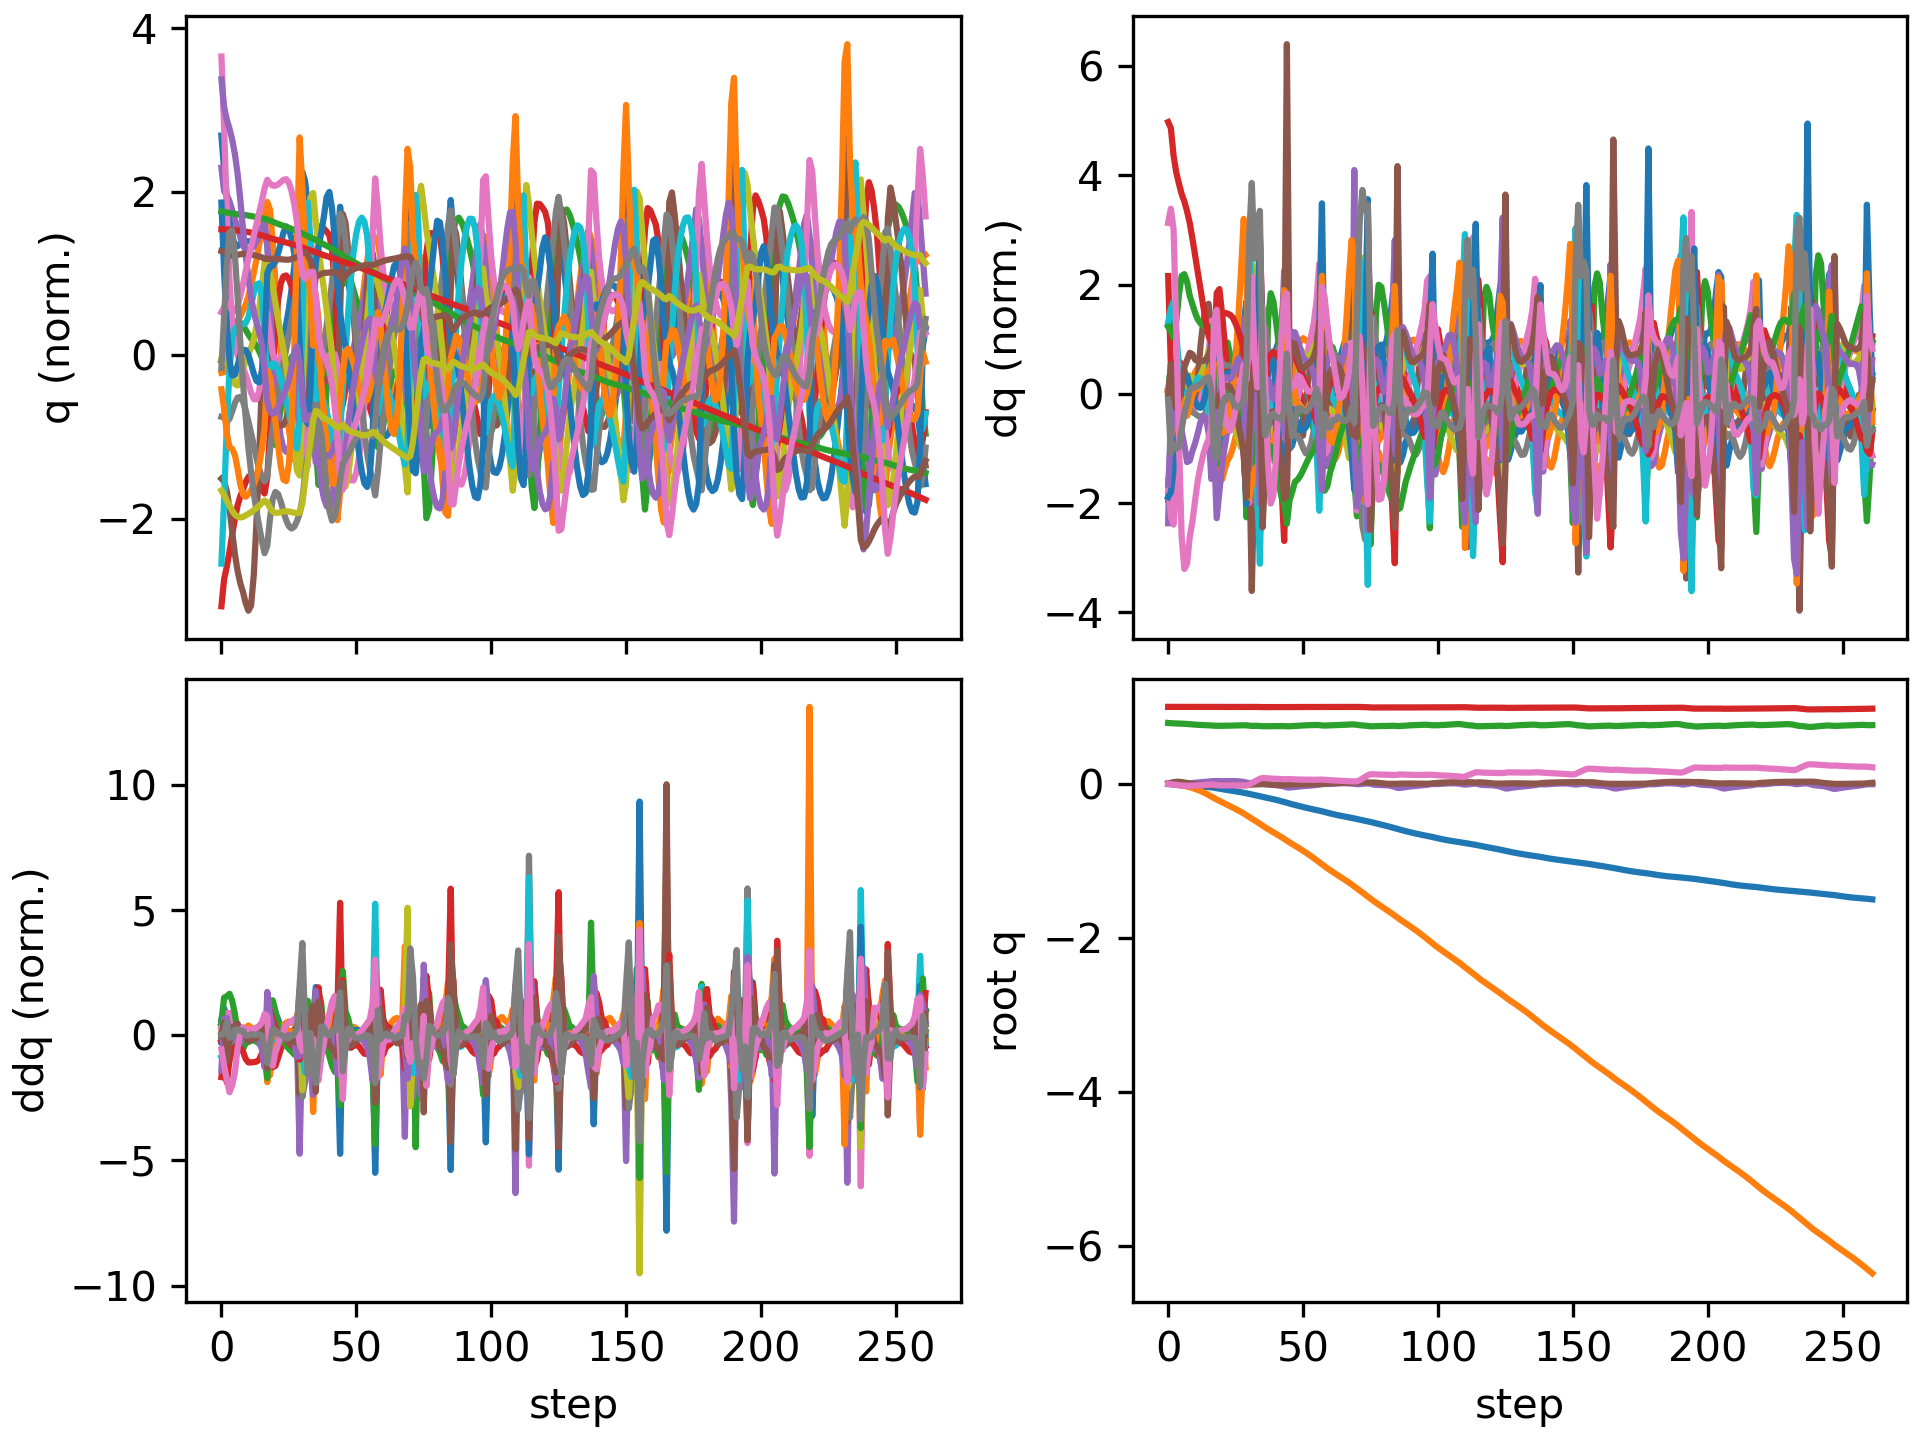

The table this chart was drawn from, first rows:
floating_base_joint_x, floating_base_joint_y, floating_base_joint_z, floating_base_joint_qw, floating_base_joint_qx, floating_base_joint_qy, floating_base_joint_qz, left_hip_pitch_joint_q, left_hip_roll_joint_q, left_hip_yaw_joint_q, left_knee_joint_q, left_ankle_pitch_joint_q, left_ankle_roll_joint_q, right_hip_pitch_joint_q, right_hip_roll_joint_q, right_hip_yaw_joint_q, right_knee_joint_q, right_ankle_pitch_joint_q, right_ankle_roll_joint_q, floating_base_joint_vx, floating_base_joint_vy, floating_base_joint_vz, floating_base_joint_wx, floating_base_joint_wy
-0.002742, -0.0003079, 0.7906, 1, -0.0001794, 0.005811, 0.0001616, -0.05768, 0.0004201, -0.003115, 0.1258, -0.0762, 8.4782874088613e-06, -0.05747, 0.001816, 0.002857, 0.1256, -0.07616, -8.819334430303563e-05, -0.162, -0.02755, -0.2089, -0.0295, 0.675
-0.00639, -0.00113, 0.7876, 0.9999, 0.001108, 0.01363, -0.004092, -0.1053, 0.001111, 0.001783, 0.1923, -0.1173, -0.00171, -0.1508, 0.0007426, 0.01386, 0.2989, -0.1924, -0.01741, -0.1708, -0.05397, -0.1018, 0.2751, 0.7307
-0.01032, -0.003456, 0.7862, 0.9997, 0.002404, 0.02141, -0.009551, -0.142, 0.005467, 0.01078, 0.2236, -0.1241, -0.007567, -0.2597, -0.004297, 0.006724, 0.496, -0.2836, -0.03841, -0.1824, -0.1739, -0.03638, -0.03547, 0.651
-0.01381, -0.007734, 0.7852, 0.9996, 0.001484, 0.02628, -0.01428, -0.1744, 0.01832, 0.01752, 0.2606, -0.1349, -0.01825, -0.3499, -0.0007659, -0.005392, 0.6472, -0.3428, -0.05045, -0.1504, -0.2478, -0.04929, -0.14, 0.2644
-0.01635, -0.01325, 0.784, 0.9995, 0.0003633, 0.02663, -0.019, -0.197, 0.03419, 0.02518, 0.3021, -0.1506, -0.033, -0.4069, 0.009082, -0.01577, 0.7263, -0.3684, -0.0519, -0.1024, -0.297, -0.06659, -0.05379, -0.1849
-0.01803, -0.0197, 0.7824, 0.9995, 0.0001902, 0.02278, -0.02263, -0.2077, 0.04848, 0.0306, 0.3412, -0.1667, -0.0467, -0.4355, 0.02008, -0.02465, 0.7554, -0.3674, -0.05719, -0.06741, -0.3424, -0.08892, 0.06136, -0.5567
-0.01936, -0.02691, 0.7802, 0.9996, 0.001585, 0.01651, -0.02461, -0.21, 0.05854, 0.03158, 0.3742, -0.1817, -0.05711, -0.4484, 0.02704, -0.02623, 0.7635, -0.3514, -0.06909, -0.06429, -0.3746, -0.1207, 0.245, -0.6828
-0.0208, -0.03488, 0.7774, 0.9996, 0.00423, 0.00974, -0.02532, -0.2065, 0.06559, 0.03019, 0.3967, -0.1974, -0.0647, -0.4567, 0.0278, -0.01937, 0.7659, -0.3339, -0.08255, -0.07839, -0.4177, -0.1585, 0.3122, -0.6619
-0.02265, -0.04381, 0.7741, 0.9997, 0.007413, 0.003606, -0.02485, -0.2025, 0.07213, 0.02783, 0.4133, -0.2127, -0.0702, -0.465, 0.02216, -0.00883, 0.7672, -0.325, -0.09134, -0.1046, -0.4698, -0.1552, 0.3818, -0.5581
-0.02494, -0.05394, 0.7713, 0.9997, 0.01109, -0.001675, -0.02344, -0.203, 0.07889, 0.0238, 0.4316, -0.2197, -0.07697, -0.4738, 0.01023, 0.0006702, 0.7708, -0.3252, -0.09336, -0.1204, -0.5379, -0.1335, 0.3679, -0.4966
-0.02755, -0.06549, 0.7688, 0.9996, 0.01449, -0.006208, -0.02194, -0.2034, 0.08862, 0.01976, 0.4442, -0.2212, -0.08169, -0.4848, -0.003994, 0.007851, 0.7873, -0.3338, -0.09097, -0.136, -0.6129, -0.1159, 0.3165, -0.4131
-0.03043, -0.07852, 0.7667, 0.9996, 0.01764, -0.009938, -0.02035, -0.203, 0.1014, 0.01646, 0.4502, -0.2188, -0.07854, -0.4971, -0.01952, 0.01471, 0.8183, -0.3487, -0.08771, -0.1483, -0.6862, -0.09356, 0.3024, -0.3345
-0.03349, -0.093, 0.7651, 0.9995, 0.02077, -0.01305, -0.01854, -0.2016, 0.1156, 0.01333, 0.45, -0.2137, -0.05953, -0.5057, -0.03606, 0.02426, 0.852, -0.3652, -0.08316, -0.1553, -0.7587, -0.06869, 0.3083, -0.2799
-0.03664, -0.109, 0.7639, 0.9995, 0.02387, -0.01573, -0.01652, -0.1987, 0.131, 0.009768, 0.4433, -0.2055, -0.02689, -0.506, -0.05228, 0.03786, 0.8748, -0.3774, -0.07595, -0.1602, -0.8327, -0.05534, 0.3052, -0.2334
-0.03983, -0.1264, 0.7628, 0.9994, 0.02695, -0.01808, -0.0142, -0.1941, 0.1477, 0.005332, 0.4305, -0.1943, 0.0144, -0.4949, -0.06641, 0.05634, 0.8772, -0.38, -0.06584, -0.1624, -0.9044, -0.06036, 0.3145, -0.199
-0.04299, -0.1452, 0.7614, 0.9993, 0.03022, -0.02025, -0.0116, -0.1883, 0.1649, -0.0003058, 0.4131, -0.181, 0.05945, -0.4678, -0.07671, 0.08095, 0.8432, -0.3623, -0.05191, -0.1614, -0.9644, -0.09297, 0.3643, -0.1748
-0.04611, -0.1648, 0.7587, 0.9991, 0.03379, -0.0221, -0.009443, -0.1867, 0.1826, -0.007039, 0.4035, -0.1718, 0.09691, -0.4159, -0.08269, 0.107, 0.727, -0.3101, -0.0339, -0.1627, -0.9921, -0.1962, 0.4418, -0.1193
-0.05052, -0.1848, 0.7553, 0.9991, 0.03603, -0.02099, -0.011, -0.2086, 0.1973, -0.018, 0.4441, -0.2103, 0.07784, -0.3929, -0.0756, 0.1043, 0.6353, -0.1955, 0.01604, -0.2713, -1.004, -0.09285, -0.06229, 0.283
-0.05682, -0.2041, 0.7541, 0.9991, 0.03504, -0.0169, -0.0162, -0.2533, 0.1884, -0.0455, 0.5558, -0.3099, 0.04977, -0.4212, -0.0422, 0.09494, 0.649, -0.184, 0.01088, -0.3187, -0.9371, -0.01585, -0.1186, 0.3337
-0.06328, -0.2223, 0.7539, 0.9991, 0.03446, -0.01396, -0.01984, -0.2972, 0.1515, -0.07199, 0.6902, -0.3995, 0.03939, -0.4452, -0.01236, 0.08128, 0.6625, -0.1831, -0.007183, -0.3106, -0.8894, 0.0002234, -0.01859, 0.1681
-0.0694, -0.2398, 0.7541, 0.9991, 0.03444, -0.01287, -0.02097, -0.3276, 0.106, -0.07637, 0.8028, -0.4651, 0.03584, -0.4563, 0.01134, 0.06367, 0.6609, -0.1756, -0.02785, -0.2969, -0.8706, 0.02044, 0.01329, 0.0306
-0.07521, -0.2572, 0.7546, 0.9991, 0.03479, -0.01318, -0.02085, -0.3419, 0.06353, -0.06258, 0.8789, -0.5136, 0.0336, -0.4571, 0.03188, 0.04523, 0.6461, -0.162, -0.0488, -0.285, -0.8632, 0.03086, 0.05999, -0.07956
-0.08084, -0.2744, 0.7552, 0.9991, 0.03541, -0.01432, -0.02032, -0.3425, 0.02593, -0.04313, 0.9209, -0.5481, 0.03288, -0.4514, 0.05161, 0.02828, 0.6228, -0.1451, -0.06693, -0.2801, -0.8655, 0.03018, 0.07361, -0.125
-0.08638, -0.2918, 0.7559, 0.999, 0.03603, -0.01578, -0.01969, -0.3334, -0.00851, -0.02689, 0.9383, -0.5678, 0.03344, -0.4421, 0.07126, 0.01245, 0.5935, -0.1269, -0.0785, -0.2778, -0.8715, 0.02746, 0.06056, -0.1405
-0.09195, -0.3093, 0.7566, 0.999, 0.03623, -0.01714, -0.01941, -0.3175, -0.03956, -0.01479, 0.9403, -0.5737, 0.03665, -0.4321, 0.08996, -0.00583, 0.5621, -0.1164, -0.07981, -0.2825, -0.8843, 0.03567, -0.01351, -0.1074
-0.09764, -0.3273, 0.7576, 0.999, 0.03531, -0.01804, -0.0197, -0.2962, -0.06529, -0.005881, 0.9319, -0.5684, 0.04338, -0.4222, 0.1093, -0.02783, 0.5296, -0.1208, -0.06512, -0.2913, -0.9096, 0.05755, -0.1565, -0.0562
-0.1035, -0.3458, 0.759, 0.9991, 0.03297, -0.01838, -0.02028, -0.2699, -0.08508, 0.0001708, 0.9138, -0.5521, 0.05396, -0.412, 0.1294, -0.05454, 0.4944, -0.1366, -0.02852, -0.3026, -0.9405, 0.07318, -0.2972, 0.0003201
-0.1097, -0.365, 0.7605, 0.9992, 0.02937, -0.01812, -0.02085, -0.2381, -0.09896, 0.002384, 0.8811, -0.5226, 0.06992, -0.4024, 0.1499, -0.08602, 0.4587, -0.1624, 0.03427, -0.316, -0.9771, 0.06374, -0.414, 0.0647
-0.116, -0.3851, 0.7613, 0.9993, 0.02454, -0.01727, -0.02122, -0.1974, -0.1056, -0.006183, 0.8175, -0.4675, 0.09897, -0.3986, 0.1731, -0.1183, 0.4349, -0.2086, 0.1279, -0.3272, -1.029, 0.00226, -0.5524, 0.1189
-0.1228, -0.4071, 0.7596, 0.9995, 0.01655, -0.01612, -0.02098, -0.1419, -0.08111, -0.03561, 0.6924, -0.3388, 0.1596, -0.4339, 0.2126, -0.1233, 0.5065, -0.3186, 0.2185, -0.3394, -1.152, -0.1555, -0.9826, 0.05883
-0.1304, -0.4298, 0.7558, 0.9998, 0.01008, -0.01394, -0.01199, -0.1077, -0.02808, -0.04582, 0.611, -0.4014, 0.146, -0.5233, 0.2442, -0.04188, 0.7647, -0.3957, 0.176, -0.3812, -1.135, -0.1739, -0.4668, 0.1969
-0.1386, -0.452, 0.7532, 0.9999, 0.00894, -0.01021, 0.00898, -0.1199, 0.01789, -0.0494, 0.5916, -0.4445, 0.06901, -0.5904, 0.2134, 0.03831, 1.008, -0.437, 0.1194, -0.4144, -1.086, -0.06675, 0.1777, 0.4634
-0.1461, -0.474, 0.7533, 0.9995, 0.01049, -0.007516, 0.02803, -0.1548, 0.05174, -0.06094, 0.6102, -0.4348, 0.01305, -0.5938, 0.1477, 0.1166, 1.094, -0.4499, 0.1007, -0.3504, -1.11, 0.04219, 0.1853, 0.1473
-0.1531, -0.4965, 0.7538, 0.9989, 0.0108, -0.006697, 0.04553, -0.2071, 0.09188, -0.04055, 0.6718, -0.4169, 0.04113, -0.5327, 0.07054, 0.1766, 0.9748, -0.3931, 0.08288, -0.3361, -1.139, -0.02509, 0.0382, 0.02973
-0.16, -0.5189, 0.7511, 0.9977, 0.01088, -0.006128, 0.06656, -0.2936, 0.1006, -0.0429, 0.8352, -0.4624, 0.05209, -0.4229, -0.02203, 0.1817, 0.6766, -0.2407, 0.03778, -0.3401, -1.1, -0.251, 0.1821, 0.05924
-0.1682, -0.5429, 0.7485, 0.9971, 0.003762, -0.003604, 0.07543, -0.3641, 0.08969, -0.07828, 0.9582, -0.524, 0.05358, -0.4013, -0.0224, 0.1506, 0.5664, -0.1768, 0.05158, -0.4266, -1.245, -0.0165, -1.262, 0.344
-0.1768, -0.5665, 0.7485, 0.9972, -0.006127, -0.002282, 0.07405, -0.3993, 0.06127, -0.1112, 1.034, -0.5884, 0.05786, -0.4291, 0.02616, 0.122, 0.5694, -0.1507, 0.03184, -0.4222, -1.123, 0.01083, -0.7178, 0.02782
-0.1849, -0.5882, 0.749, 0.9974, -0.01053, -0.004083, 0.07078, -0.4007, 0.02305, -0.1005, 1.062, -0.6312, 0.05513, -0.4484, 0.06401, 0.09902, 0.5726, -0.1275, 0.006432, -0.3964, -1.057, 0.02665, -0.2569, -0.2656
-0.1926, -0.6092, 0.7494, 0.9975, -0.01238, -0.007946, 0.06869, -0.3835, -0.009682, -0.06451, 1.055, -0.6553, 0.05998, -0.4535, 0.09399, 0.07746, 0.5594, -0.09924, -0.02129, -0.3828, -1.045, 0.009533, -0.1789, -0.4262
-0.2004, -0.63, 0.7493, 0.9976, -0.01384, -0.01226, 0.06738, -0.3605, -0.04204, -0.02679, 1.049, -0.6687, 0.06178, -0.4509, 0.1211, 0.05544, 0.5328, -0.06675, -0.04722, -0.3937, -1.035, -0.01801, -0.1699, -0.3948
-0.2085, -0.6507, 0.7492, 0.9976, -0.01601, -0.01566, 0.06588, -0.3349, -0.07809, 0.004393, 1.04, -0.6722, 0.06126, -0.4481, 0.1482, 0.03202, 0.5032, -0.05809, -0.06786, -0.4174, -1.041, -0.005767, -0.3112, -0.2429
-0.2171, -0.6716, 0.7496, 0.9976, -0.02001, -0.01719, 0.06403, -0.3041, -0.1163, 0.02683, 1.005, -0.6606, 0.05731, -0.4469, 0.1784, 0.007251, 0.4704, -0.08607, -0.08101, -0.4504, -1.059, 0.03214, -0.5169, 0.004505
-0.2263, -0.693, 0.7507, 0.9976, -0.02603, -0.01662, 0.06184, -0.2613, -0.1516, 0.04035, 0.9141, -0.6221, 0.0505, -0.4468, 0.2071, -0.02759, 0.4293, -0.1379, -0.08218, -0.4776, -1.085, 0.04313, -0.7137, 0.2371
-0.2359, -0.7153, 0.7505, 0.9975, -0.0345, -0.01439, 0.05947, -0.2026, -0.1696, 0.04324, 0.7544, -0.5313, 0.05222, -0.4614, 0.2367, -0.07206, 0.4093, -0.2123, -0.03773, -0.4893, -1.157, -0.08069, -0.9918, 0.366
-0.246, -0.7396, 0.7475, 0.9971, -0.04611, -0.01109, 0.05978, -0.1558, -0.1387, 0.06295, 0.6008, -0.43, 0.1026, -0.5149, 0.2677, -0.1136, 0.4838, -0.2611, -0.004333, -0.5266, -1.214, -0.1147, -0.9633, 0.3986
-0.2564, -0.7621, 0.7478, 0.9968, -0.0487, -0.008556, 0.06216, -0.1899, -0.1066, 0.0635, 0.623, -0.4298, 0.1639, -0.5588, 0.2592, -0.1345, 0.588, -0.2971, 0.0141, -0.483, -1.054, 0.1029, 0.2441, 0.01235
-0.266, -0.7829, 0.7501, 0.9972, -0.04468, -0.007838, 0.05983, -0.2275, -0.08174, 0.06863, 0.6619, -0.4323, 0.1584, -0.5835, 0.2328, -0.1351, 0.6902, -0.3198, 0.03288, -0.4671, -1.032, 0.1324, 0.4762, 0.04348
-0.2752, -0.8036, 0.7526, 0.9976, -0.03972, -0.007143, 0.05697, -0.2577, -0.0584, 0.07042, 0.6854, -0.4242, 0.141, -0.602, 0.204, -0.1226, 0.7975, -0.3468, 0.03521, -0.4489, -1.051, 0.1315, 0.4636, 0.03571
-0.2842, -0.825, 0.755, 0.9978, -0.03555, -0.00631, 0.05565, -0.283, -0.03411, 0.06613, 0.6975, -0.4092, 0.1207, -0.6121, 0.1742, -0.09963, 0.8924, -0.3831, 0.02933, -0.4448, -1.084, 0.1143, 0.3518, 0.07684
-0.293, -0.8469, 0.757, 0.9979, -0.03248, -0.005421, 0.05501, -0.3052, -0.007483, 0.05829, 0.7023, -0.3911, 0.09964, -0.6121, 0.142, -0.07279, 0.9626, -0.4226, 0.02205, -0.4374, -1.113, 0.09449, 0.2565, 0.07035
-0.3017, -0.8694, 0.7587, 0.9981, -0.02999, -0.00475, 0.05424, -0.3237, 0.02124, 0.05001, 0.7004, -0.3713, 0.0795, -0.6019, 0.1052, -0.04764, 1.012, -0.4623, 0.01271, -0.4277, -1.137, 0.07589, 0.2288, 0.04943
-0.3101, -0.8924, 0.7601, 0.9982, -0.02747, -0.004329, 0.05337, -0.3392, 0.05015, 0.04181, 0.6935, -0.3498, 0.06822, -0.5816, 0.06386, -0.02515, 1.043, -0.4995, 0.002068, -0.4172, -1.163, 0.06837, 0.255, 0.02773
-0.3183, -0.916, 0.7615, 0.9983, -0.02472, -0.0041, 0.05262, -0.3525, 0.0777, 0.03229, 0.6827, -0.3262, 0.07254, -0.5506, 0.02153, -0.003299, 1.054, -0.5301, -0.006515, -0.4063, -1.2, 0.06572, 0.2785, 0.01328
-0.3262, -0.9405, 0.7628, 0.9984, -0.02178, -0.003965, 0.05223, -0.3636, 0.1039, 0.02068, 0.6668, -0.3, 0.09115, -0.5094, -0.01655, 0.02021, 1.043, -0.5505, -0.01037, -0.3974, -1.249, 0.05734, 0.3, 0.01319
-0.334, -0.9661, 0.7639, 0.9984, -0.01856, -0.003837, 0.05248, -0.3721, 0.1285, 0.006581, 0.6444, -0.2706, 0.1187, -0.4576, -0.04635, 0.04722, 1.005, -0.5566, -0.009769, -0.3893, -1.302, 0.03629, 0.3467, 0.01895
-0.3415, -0.9925, 0.7643, 0.9984, -0.01479, -0.003928, 0.05366, -0.3772, 0.1511, -0.01014, 0.6152, -0.238, 0.1447, -0.3893, -0.06612, 0.07837, 0.9189, -0.5377, -0.002611, -0.3743, -1.344, -0.01465, 0.4384, -0.006425
-0.3485, -1.019, 0.7631, 0.9984, -0.009601, -0.004494, 0.05527, -0.3819, 0.1605, -0.04373, 0.5915, -0.2248, 0.139, -0.2915, -0.08157, 0.1053, 0.7215, -0.475, 0.008251, -0.3576, -1.331, -0.1398, 0.6784, -0.03136
-0.3564, -1.046, 0.7585, 0.9985, -0.002309, -0.002509, 0.05508, -0.4048, 0.1543, -0.07182, 0.609, -0.2505, 0.09738, -0.217, -0.1011, 0.09483, 0.5185, -0.3311, 0.04312, -0.4569, -1.338, -0.221, 0.571, 0.4235
-0.3661, -1.073, 0.7571, 0.9987, -0.002379, 0.002444, 0.05181, -0.4341, 0.1518, -0.07834, 0.6457, -0.3072, 0.07203, -0.2561, -0.07026, 0.0831, 0.5289, -0.2781, 0.06672, -0.4655, -1.336, 0.03531, -0.3212, 0.3829
-0.3755, -1.098, 0.7581, 0.9987, -0.003529, 0.006013, 0.04958, -0.4587, 0.1307, -0.07538, 0.7176, -0.3717, 0.04977, -0.3053, -0.03034, 0.07191, 0.574, -0.279, 0.05378, -0.4569, -1.215, 0.07305, 0.1072, 0.2767
... 202 more rows
